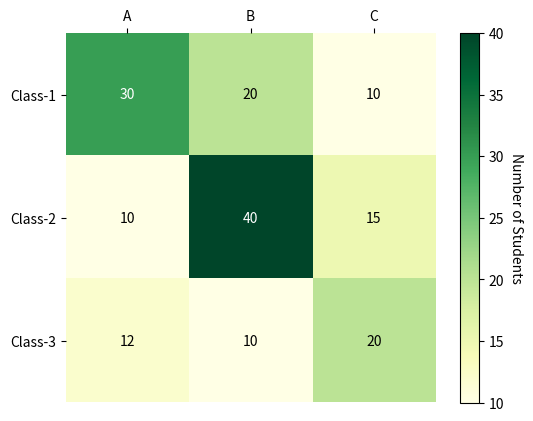

Source code (Python):
# Exercise 66 Generating a Heatmap to Visualize the Grades of Students
# ------------------------------------------------------------------------------



# Теперь введите следующий фрагмент кода, чтобы определить функцию тепловой
# карты. Сначала нужно подготовить график:
def heatmap(data, row_labels, col_labels, ax=None, cbar_kw={},
            cbarlabel='',
            **kwargs):
    if not ax:
        ax = plt.gca()
    im = ax.imshow(data, **kwargs)

# Определите цветовую полосу как colorbar, как указано в следующем фрагменте кода:
    cbar = ax.figure.colorbar(im, ax=ax, **cbar_kw)
    cbar.ax.set_ylabel(cbarlabel, rotation=-90, va='bottom')

# Показать все галочки и пометить их соответствующими записями в списке:
    ax.set_xticks(np.arange(data.shape[1]))
    ax.set_yticks(np.arange(data.shape[0]))
    ax.set_xticklabels(col_labels)
    ax.set_yticklabels(row_labels)

# Настройте горизонтальные оси так, чтобы метки появлялись поверх графика:
    ax.tick_params(top=True, bottom=False, labeltop=True, labelbottom=False)

# Поверните метки галочек и установите их выравнивание:
#     plt.setp(ax.get_xticklabels(), rotation=-30, ha='right',
             # rotation_mode='anchor')

# Выключите рамку и создайте белую сетку для графика, как указано в следующем
# фрагменте кода:
    for edge, spine in ax.spines.items():
        spine.set_visible(False)

    # ax.set_xticks(np.arange(data.shape[1]+1)-.5, minor=True)
    # ax.set_yticks(np.arange(data.shape[0]+1)-.5, minor=True)
    ax.grid(which='minor', color='w', linestyle='-', linewidth=3)
    ax.tick_params(which='minor', bottom=False, left=False)

# Вернуть тепловую карту:
    return im, cbar

# Это код, который вы получаете непосредственно из документации matplotlib.
# Функции heatmap помогают генерировать тепловую карту.

# Запустите данную ячейку, а в следующей ячейке введите и выполните следующий код.
# Вы определяете массив numpy для хранения наших данных и строите тепловую карту
# с помощью функций, определенных ранее:

import numpy as np
import matplotlib.pyplot as plt
data = np.array([
    [30, 20, 10,],
    [10, 40, 15],
    [12, 10, 20]
])

# Вы можете видеть, что тепловая карта довольно проста, без какой-либо текстовой
# информации, которая помогла бы нашим читателям понять график. Сейчас вы
# продолжите упражнение и добавите еще одну функцию, которая поможет нам
# аннотировать визуализацию тепловой карты.

# Введите и выполните следующий код в новой ячейке:

def annotate_heatmap(im, data=None, valfmt="{x:.2f}",
                     textcolors=["black", "white"],
                     threshold=None, **textkw):
    import matplotlib
    if not isinstance(data, (list, np.ndarray)):
        data = im.get_array()
    if threshold is not None:
        threshold = im.norm(threshold)
    else:
        threshold = im.norm(data.max())/2.
    kw = dict(horizontalalignment="center",
              verticalalignment="center")
    kw.update(textkw)
    if isinstance(valfmt, str):
        valfmt = matplotlib.ticker.StrMethodFormatter(valfmt)
    texts = []
    for i in range(data.shape[0]):
        for j in range(data.shape[1]):
            kw.update(color=textcolors[im.norm(data[i, j]) > threshold])
            text = im.axes.text(j, i, valfmt(data[i, j], None), **kw)
            texts.append(text)

    return texts

im, cbar = heatmap(data, ['Class-1', 'Class-2', 'Class-3'],  ['A', 'B', 'C'],
                   cmap='YlGn', cbarlabel='Number of Students')
texts = annotate_heatmap(im, valfmt="{x}")
plt.show()
